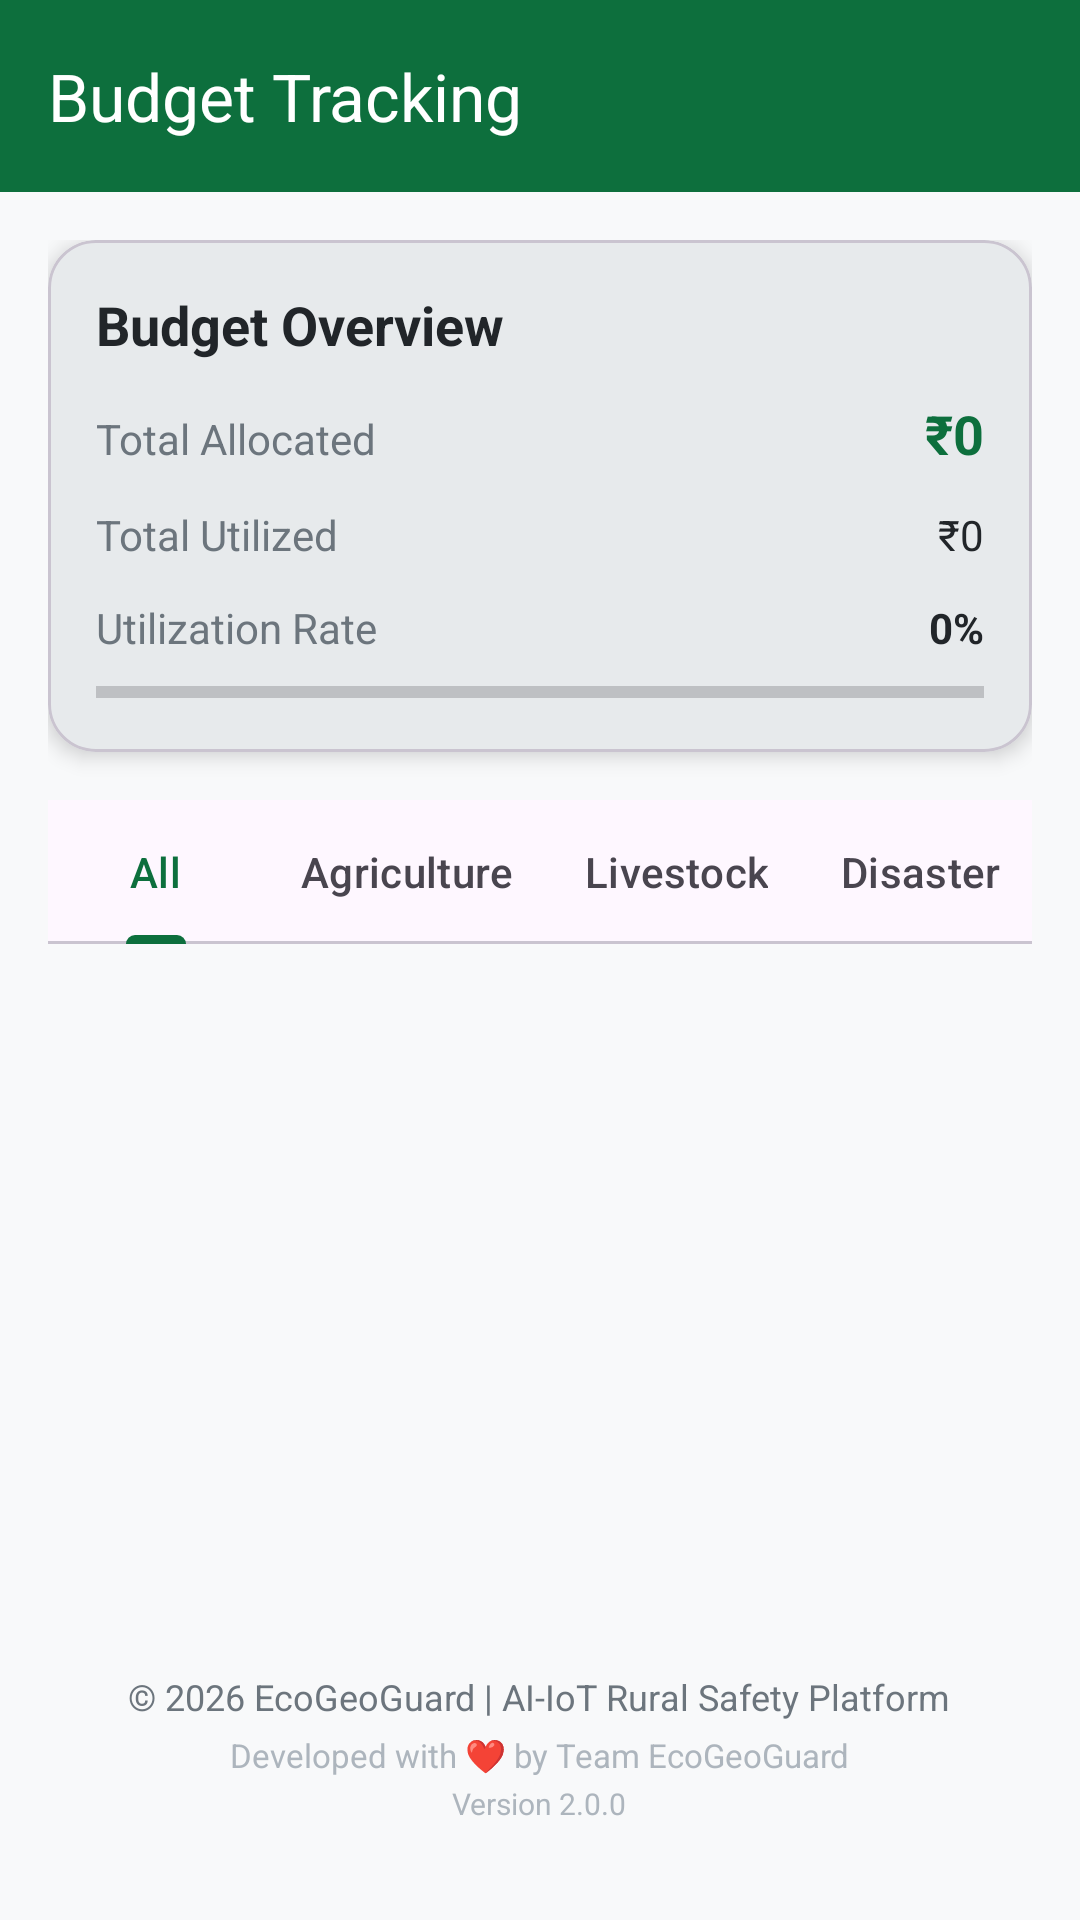

Produce the Android XML layout that renders to this screen, including the resource entries it uses.
<!-- AndroidManifest.xml: application theme Theme.EcoGeoGuard -->
<!-- res/layout/fragment_budget_tracking.xml -->
<?xml version="1.0" encoding="utf-8"?>
<LinearLayout xmlns:android="http://schemas.android.com/apk/res/android"
    xmlns:app="http://schemas.android.com/apk/res-auto"
    android:layout_width="match_parent"
    android:layout_height="match_parent"
    android:orientation="vertical"
    android:background="@color/bgLight">

    <com.google.android.material.appbar.MaterialToolbar
        android:id="@+id/toolbar"
        android:layout_width="match_parent"
        android:layout_height="?attr/actionBarSize"
        android:background="@color/primaryGreen"
        app:title="Budget Tracking"
        app:titleTextColor="@android:color/white"
        app:navigationIcon="@drawable/ic_back" />

    <LinearLayout
        android:layout_width="match_parent"
        android:layout_height="match_parent"
        android:orientation="vertical"
        android:padding="16dp">

        
        <com.google.android.material.card.MaterialCardView
            android:layout_width="match_parent"
            android:layout_height="wrap_content"
            android:layout_marginBottom="16dp"
            app:cardCornerRadius="16dp"
            app:cardElevation="4dp">

            <LinearLayout
                android:layout_width="match_parent"
                android:layout_height="wrap_content"
                android:orientation="vertical"
                android:padding="16dp">

                <TextView
                    android:layout_width="match_parent"
                    android:layout_height="wrap_content"
                    android:text="Budget Overview"
                    android:textColor="@color/textPrimary"
                    android:textSize="18sp"
                    android:textStyle="bold"
                    android:layout_marginBottom="12dp" />

                <LinearLayout
                    android:layout_width="match_parent"
                    android:layout_height="wrap_content"
                    android:orientation="horizontal"
                    android:layout_marginBottom="12dp">

                    <TextView
                        android:layout_width="0dp"
                        android:layout_height="wrap_content"
                        android:layout_weight="1"
                        android:text="Total Allocated"
                        android:textColor="@color/textSecondary"
                        android:textSize="14sp" />

                    <TextView
                        android:id="@+id/tvTotalAllocated"
                        android:layout_width="wrap_content"
                        android:layout_height="wrap_content"
                        android:text="₹0"
                        android:textColor="@color/primaryGreen"
                        android:textSize="18sp"
                        android:textStyle="bold" />

                </LinearLayout>

                <LinearLayout
                    android:layout_width="match_parent"
                    android:layout_height="wrap_content"
                    android:orientation="horizontal"
                    android:layout_marginBottom="12dp">

                    <TextView
                        android:layout_width="0dp"
                        android:layout_height="wrap_content"
                        android:layout_weight="1"
                        android:text="Total Utilized"
                        android:textColor="@color/textSecondary"
                        android:textSize="14sp" />

                    <TextView
                        android:id="@+id/tvTotalUtilized"
                        android:layout_width="wrap_content"
                        android:layout_height="wrap_content"
                        android:text="₹0"
                        android:textColor="@color/textPrimary"
                        android:textSize="14sp" />

                </LinearLayout>

                <LinearLayout
                    android:layout_width="match_parent"
                    android:layout_height="wrap_content"
                    android:orientation="horizontal"
                    android:layout_marginBottom="8dp">

                    <TextView
                        android:layout_width="0dp"
                        android:layout_height="wrap_content"
                        android:layout_weight="1"
                        android:text="Utilization Rate"
                        android:textColor="@color/textSecondary"
                        android:textSize="14sp" />

                    <TextView
                        android:id="@+id/tvUtilizationRate"
                        android:layout_width="wrap_content"
                        android:layout_height="wrap_content"
                        android:text="0%"
                        android:textColor="@color/textPrimary"
                        android:textSize="14sp"
                        android:textStyle="bold" />

                </LinearLayout>

                <ProgressBar
                    android:id="@+id/progressBudget"
                    style="?android:attr/progressBarStyleHorizontal"
                    android:layout_width="match_parent"
                    android:layout_height="8dp"
                    android:max="100"
                    android:progress="0"
                    android:progressTint="@color/success" />

            </LinearLayout>

        </com.google.android.material.card.MaterialCardView>

        
        <com.google.android.material.tabs.TabLayout
            android:id="@+id/tabLayout"
            android:layout_width="match_parent"
            android:layout_height="wrap_content"
            app:tabGravity="fill"
            app:tabMode="scrollable">

            <com.google.android.material.tabs.TabItem
                android:layout_width="wrap_content"
                android:layout_height="wrap_content"
                android:text="All" />

            <com.google.android.material.tabs.TabItem
                android:layout_width="wrap_content"
                android:layout_height="wrap_content"
                android:text="Agriculture" />

            <com.google.android.material.tabs.TabItem
                android:layout_width="wrap_content"
                android:layout_height="wrap_content"
                android:text="Livestock" />

            <com.google.android.material.tabs.TabItem
                android:layout_width="wrap_content"
                android:layout_height="wrap_content"
                android:text="Disaster" />

            <com.google.android.material.tabs.TabItem
                android:layout_width="wrap_content"
                android:layout_height="wrap_content"
                android:text="Infra" />

        </com.google.android.material.tabs.TabLayout>

        
        <androidx.recyclerview.widget.RecyclerView
            android:id="@+id/rvBudgets"
            android:layout_width="match_parent"
            android:layout_height="0dp"
            android:layout_weight="1" />

        
        <include layout="@layout/footer_layout" />

    </LinearLayout>

</LinearLayout>
<!-- res/layout/footer_layout.xml (included above) -->
<?xml version="1.0" encoding="utf-8"?>
<LinearLayout xmlns:android="http://schemas.android.com/apk/res/android"
    android:layout_width="match_parent"
    android:layout_height="wrap_content"
    android:orientation="vertical"
    android:gravity="center"
    android:layout_marginTop="24dp"
    android:layout_marginBottom="16dp">

    <TextView
        android:layout_width="wrap_content"
        android:layout_height="wrap_content"
        android:text="© 2026 EcoGeoGuard | AI-IoT Rural Safety Platform"
        android:textSize="12sp"
        android:textColor="@color/textSecondary"/>

    <TextView
        android:layout_width="wrap_content"
        android:layout_height="wrap_content"
        android:text="Developed with ❤️ by Team EcoGeoGuard"
        android:textSize="11sp"
        android:textColor="@color/textLight"
        android:layout_marginTop="4dp"/>

    <TextView
        android:layout_width="wrap_content"
        android:layout_height="wrap_content"
        android:text="Version 2.0.0"
        android:textSize="10sp"
        android:textColor="@color/textLight"
        android:layout_marginTop="2dp"/>

</LinearLayout>
<!-- resources referenced by this layout -->
<resources>
  <color name="bgLight">#F8F9FA</color>
  <color name="primaryGreen">#0D6F3D</color>
  <color name="success">#28A745</color>
  <color name="textLight">#ADB5BD</color>
  <color name="textPrimary">#212529</color>
  <color name="textSecondary">#6C757D</color>
  <style name="Theme.EcoGeoGuard" parent="Theme.Material3.Light.NoActionBar">
          <item name="colorPrimary">@color/primaryGreen</item>
          <item name="colorSecondary">@color/secondaryGreen</item>
          <item name="android:statusBarColor">@color/primaryGreen</item>
          <item name="android:windowBackground">@color/bgLight</item>
      </style>
  <color name="secondaryGreen">#2E7D32</color>
</resources>
